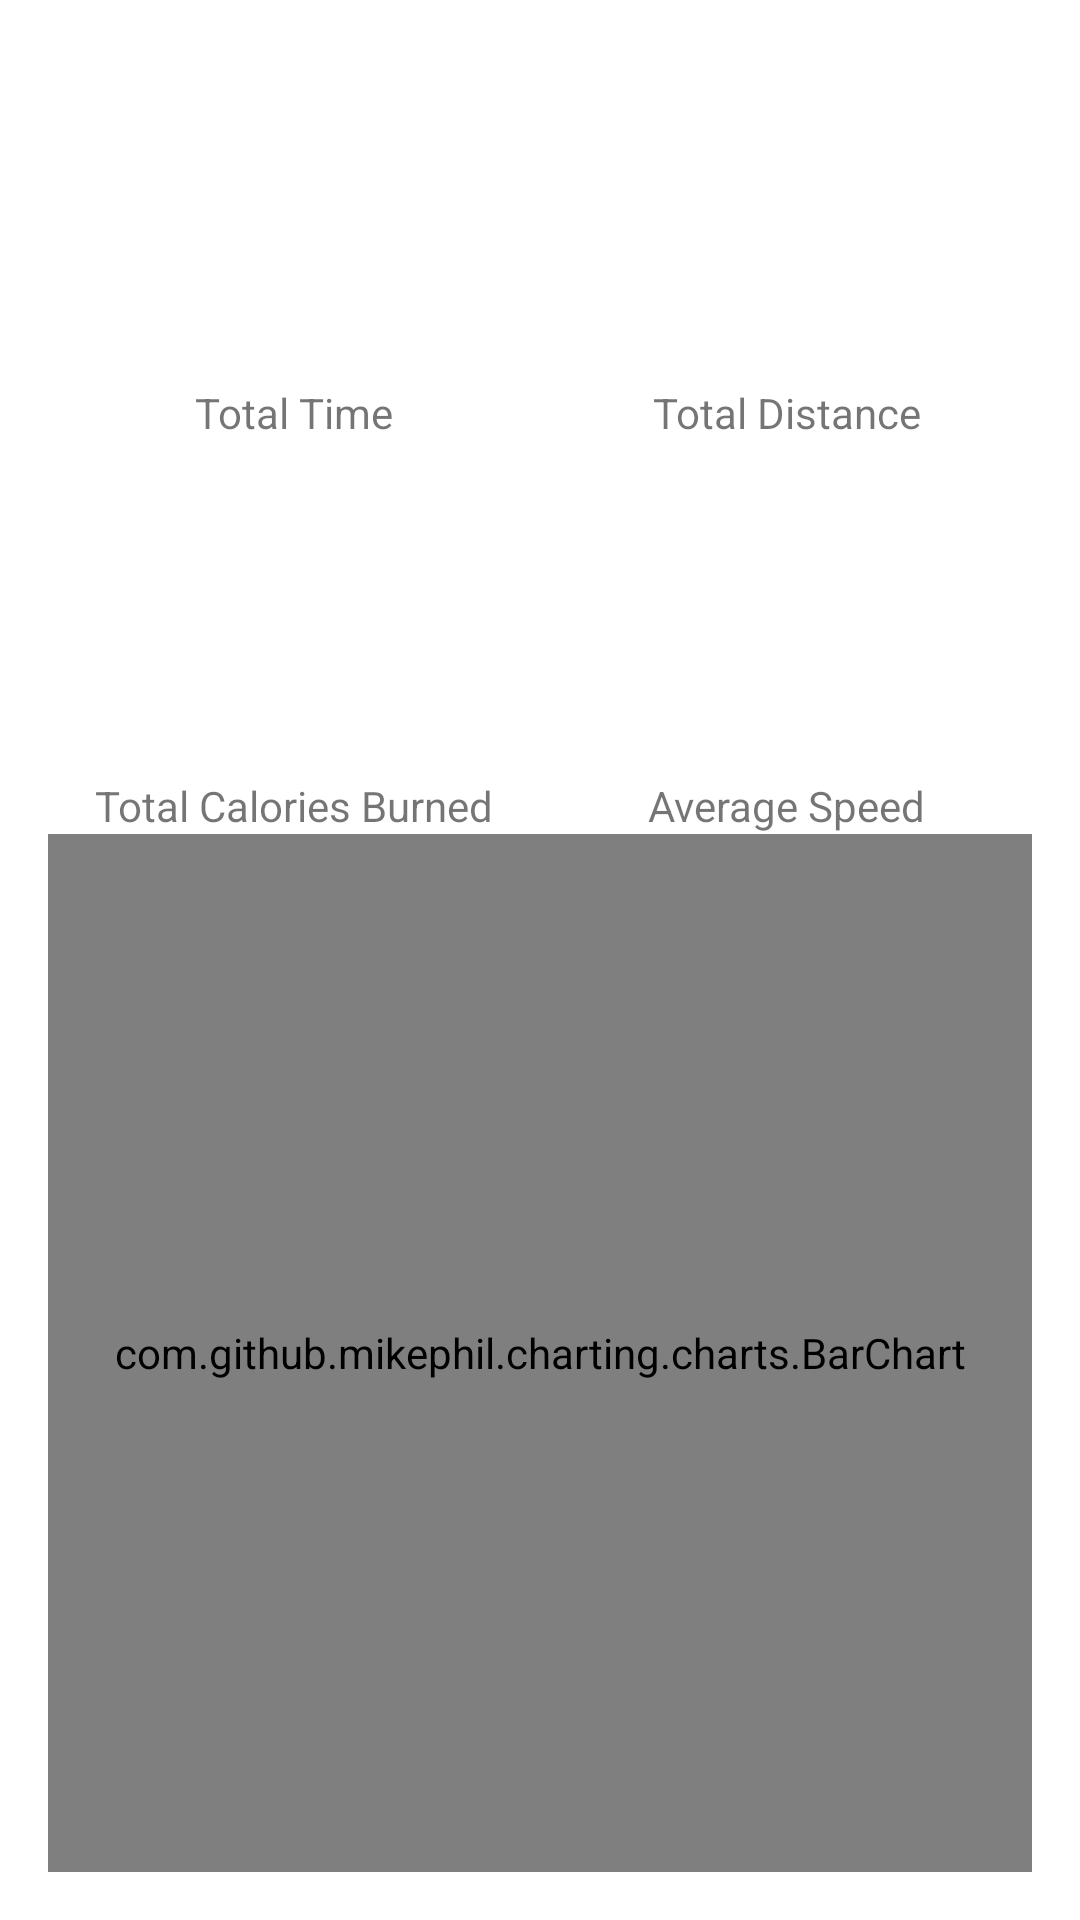

The Android layout XML behind this screen, and the referenced resources:
<!-- AndroidManifest.xml: application theme AppTheme -->
<!-- res/layout/fragment_statistics.xml -->
<?xml version="1.0" encoding="utf-8"?>
<layout xmlns:android="http://schemas.android.com/apk/res/android"
    xmlns:app="http://schemas.android.com/apk/res-auto"
    xmlns:tools="http://schemas.android.com/tools">

    <data>
        <variable
            name="statsViewModel"
            type="com.orion.sprinttracker.ui.viewmodels.StatisticsViewModel" />
    </data>

<androidx.constraintlayout.widget.ConstraintLayout
    android:layout_width="match_parent"
    android:layout_height="match_parent"
    android:padding="16dp">

    <com.google.android.material.textview.MaterialTextView
        android:id="@+id/tvTotalDistanceInfo"
        android:layout_width="wrap_content"
        android:layout_height="wrap_content"
        android:text="Total Distance"
        app:layout_constraintBottom_toTopOf="@+id/tvAverageSpeedInfo"
        app:layout_constraintEnd_toEndOf="@+id/tvTotalDistance"
        app:layout_constraintHorizontal_bias="0.5"
        app:layout_constraintStart_toStartOf="@+id/tvTotalDistance"
        app:layout_constraintTop_toTopOf="parent" />

    <com.google.android.material.textview.MaterialTextView
        android:id="@+id/tvTotalDistance"
        android:layout_width="wrap_content"
        android:layout_height="wrap_content"
        android:text="0km"
        android:textSize="40sp"
        android:textColor="@android:color/white"
        app:layout_constraintBottom_toTopOf="@+id/tvTotalDistanceInfo"
        app:layout_constraintEnd_toEndOf="parent"
        app:layout_constraintStart_toStartOf="@+id/guideline2" />

    <com.google.android.material.textview.MaterialTextView
        android:id="@+id/tvTotalTimeInfo"
        android:layout_width="wrap_content"
        android:layout_height="wrap_content"
        android:text="Total Time"
        app:layout_constraintBottom_toTopOf="@+id/tvTotalCaloriesInfo"
        app:layout_constraintEnd_toEndOf="@+id/tvTotalTime"
        app:layout_constraintHorizontal_bias="0.5"
        app:layout_constraintStart_toStartOf="@+id/tvTotalTime"
        app:layout_constraintTop_toTopOf="parent" />

    <com.google.android.material.textview.MaterialTextView
        android:id="@+id/tvTotalTime"
        android:layout_width="wrap_content"
        android:layout_height="wrap_content"
        android:text="00:00:00"
        android:textSize="40sp"
        android:textColor="@android:color/white"
        app:layout_constraintBottom_toTopOf="@+id/tvTotalTimeInfo"
        app:layout_constraintEnd_toStartOf="@+id/guideline2"
        app:layout_constraintStart_toStartOf="parent" />

    <com.google.android.material.textview.MaterialTextView
        android:id="@+id/tvTotalCaloriesInfo"
        android:layout_width="wrap_content"
        android:layout_height="wrap_content"
        android:text="Total Calories Burned"
        app:layout_constraintBottom_toTopOf="@+id/guideline"
        app:layout_constraintEnd_toEndOf="@+id/tvTotalCalories"
        app:layout_constraintHorizontal_bias="0.5"
        app:layout_constraintStart_toStartOf="@+id/tvTotalCalories"
        app:layout_constraintTop_toTopOf="parent" />

    <com.google.android.material.textview.MaterialTextView
        android:id="@+id/tvTotalCalories"
        android:layout_width="wrap_content"
        android:layout_height="wrap_content"
        android:text="0kcal"
        android:textSize="40sp"
        android:textColor="@android:color/white"
        app:layout_constraintBottom_toTopOf="@+id/tvTotalCaloriesInfo"
        app:layout_constraintEnd_toStartOf="@+id/guideline2"
        app:layout_constraintStart_toStartOf="parent" />

    <com.google.android.material.textview.MaterialTextView
        android:id="@+id/tvAverageSpeedInfo"
        android:layout_width="wrap_content"
        android:layout_height="wrap_content"
        android:text="Average Speed"
        app:layout_constraintBottom_toTopOf="@+id/guideline"
        app:layout_constraintEnd_toEndOf="@+id/tvAverageSpeed"
        app:layout_constraintHorizontal_bias="0.5"
        app:layout_constraintStart_toStartOf="@+id/tvAverageSpeed"
        app:layout_constraintTop_toTopOf="parent" />

    <com.google.android.material.textview.MaterialTextView
        android:id="@+id/tvAverageSpeed"
        android:layout_width="wrap_content"
        android:layout_height="wrap_content"
        android:text="0km/h"
        android:textSize="40sp"
        android:textColor="@android:color/white"
        app:layout_constraintBottom_toTopOf="@+id/tvAverageSpeedInfo"
        app:layout_constraintEnd_toEndOf="parent"
        app:layout_constraintStart_toStartOf="@+id/guideline2" />

    <androidx.constraintlayout.widget.Guideline
        android:id="@+id/guideline"
        android:layout_width="wrap_content"
        android:layout_height="wrap_content"
        android:orientation="horizontal"
        app:layout_constraintGuide_percent="0.83" />

    <androidx.constraintlayout.widget.Guideline
        android:id="@+id/guideline2"
        android:layout_width="wrap_content"
        android:layout_height="wrap_content"
        android:orientation="vertical"
        app:layout_constraintGuide_percent="0.5" />

    <com.github.mikephil.charting.charts.BarChart
        android:id="@+id/barChart"
        android:layout_width="match_parent"
        android:layout_height="0dp"
        app:layout_constraintBottom_toBottomOf="parent"
        app:layout_constraintTop_toBottomOf="@+id/tvAverageSpeedInfo" />

</androidx.constraintlayout.widget.ConstraintLayout>
</layout>
<!-- resources referenced by this layout -->
<resources>
  <style name="AppTheme" parent="Theme.MaterialComponents.Light.NoActionBar">
          
          <item name="colorPrimary">@color/md_blue_900</item>
          <item name="colorSecondary">@color/md_blue_500</item>
          <item name="android:colorBackground">@color/md_blue_700</item>
          <item name="colorError">@color/errorColor</item>
  
          
          <item name="colorPrimaryVariant">@android:color/white</item>
          <item name="colorSecondaryVariant">@color/md_blue_400</item>
          
          <item name="colorSurface">@color/md_blue_900</item>
          <item name="colorOnPrimary">@color/md_blue_50</item>
          <item name="colorOnSecondary">@color/md_blue_50</item>
          <item name="colorOnBackground">@color/md_blue_50</item>
          <item name="colorOnError">@android:color/black</item>
          <item name="colorOnSurface">@android:color/white</item>
          <item name="scrimBackground">@color/mtrl_scrim_color</item>
          <item name="textAppearanceHeadline1">@style/TextAppearance.MaterialComponents.Headline1</item>
          <item name="textAppearanceHeadline2">@style/TextAppearance.MaterialComponents.Headline2</item>
          <item name="textAppearanceHeadline3">@style/TextAppearance.MaterialComponents.Headline3</item>
          <item name="textAppearanceHeadline4">@style/TextAppearance.MaterialComponents.Headline4</item>
          <item name="textAppearanceHeadline5">@style/TextAppearance.MaterialComponents.Headline5</item>
          <item name="textAppearanceHeadline6">@style/TextAppearance.MaterialComponents.Headline6</item>
          <item name="textAppearanceSubtitle1">@style/TextAppearance.MaterialComponents.Subtitle1</item>
          <item name="textAppearanceSubtitle2">@style/TextAppearance.MaterialComponents.Subtitle2</item>
          <item name="textAppearanceBody1">@style/TextAppearance.MaterialComponents.Body1</item>
          <item name="textAppearanceBody2">@style/TextAppearance.MaterialComponents.Body2</item>
          <item name="textAppearanceCaption">@style/TextAppearance.MaterialComponents.Caption</item>
          <item name="textAppearanceButton">@style/TextAppearance.MaterialComponents.Button</item>
          <item name="textAppearanceOverline">@style/TextAppearance.MaterialComponents.Overline</item>
  
  
      </style>
</resources>
